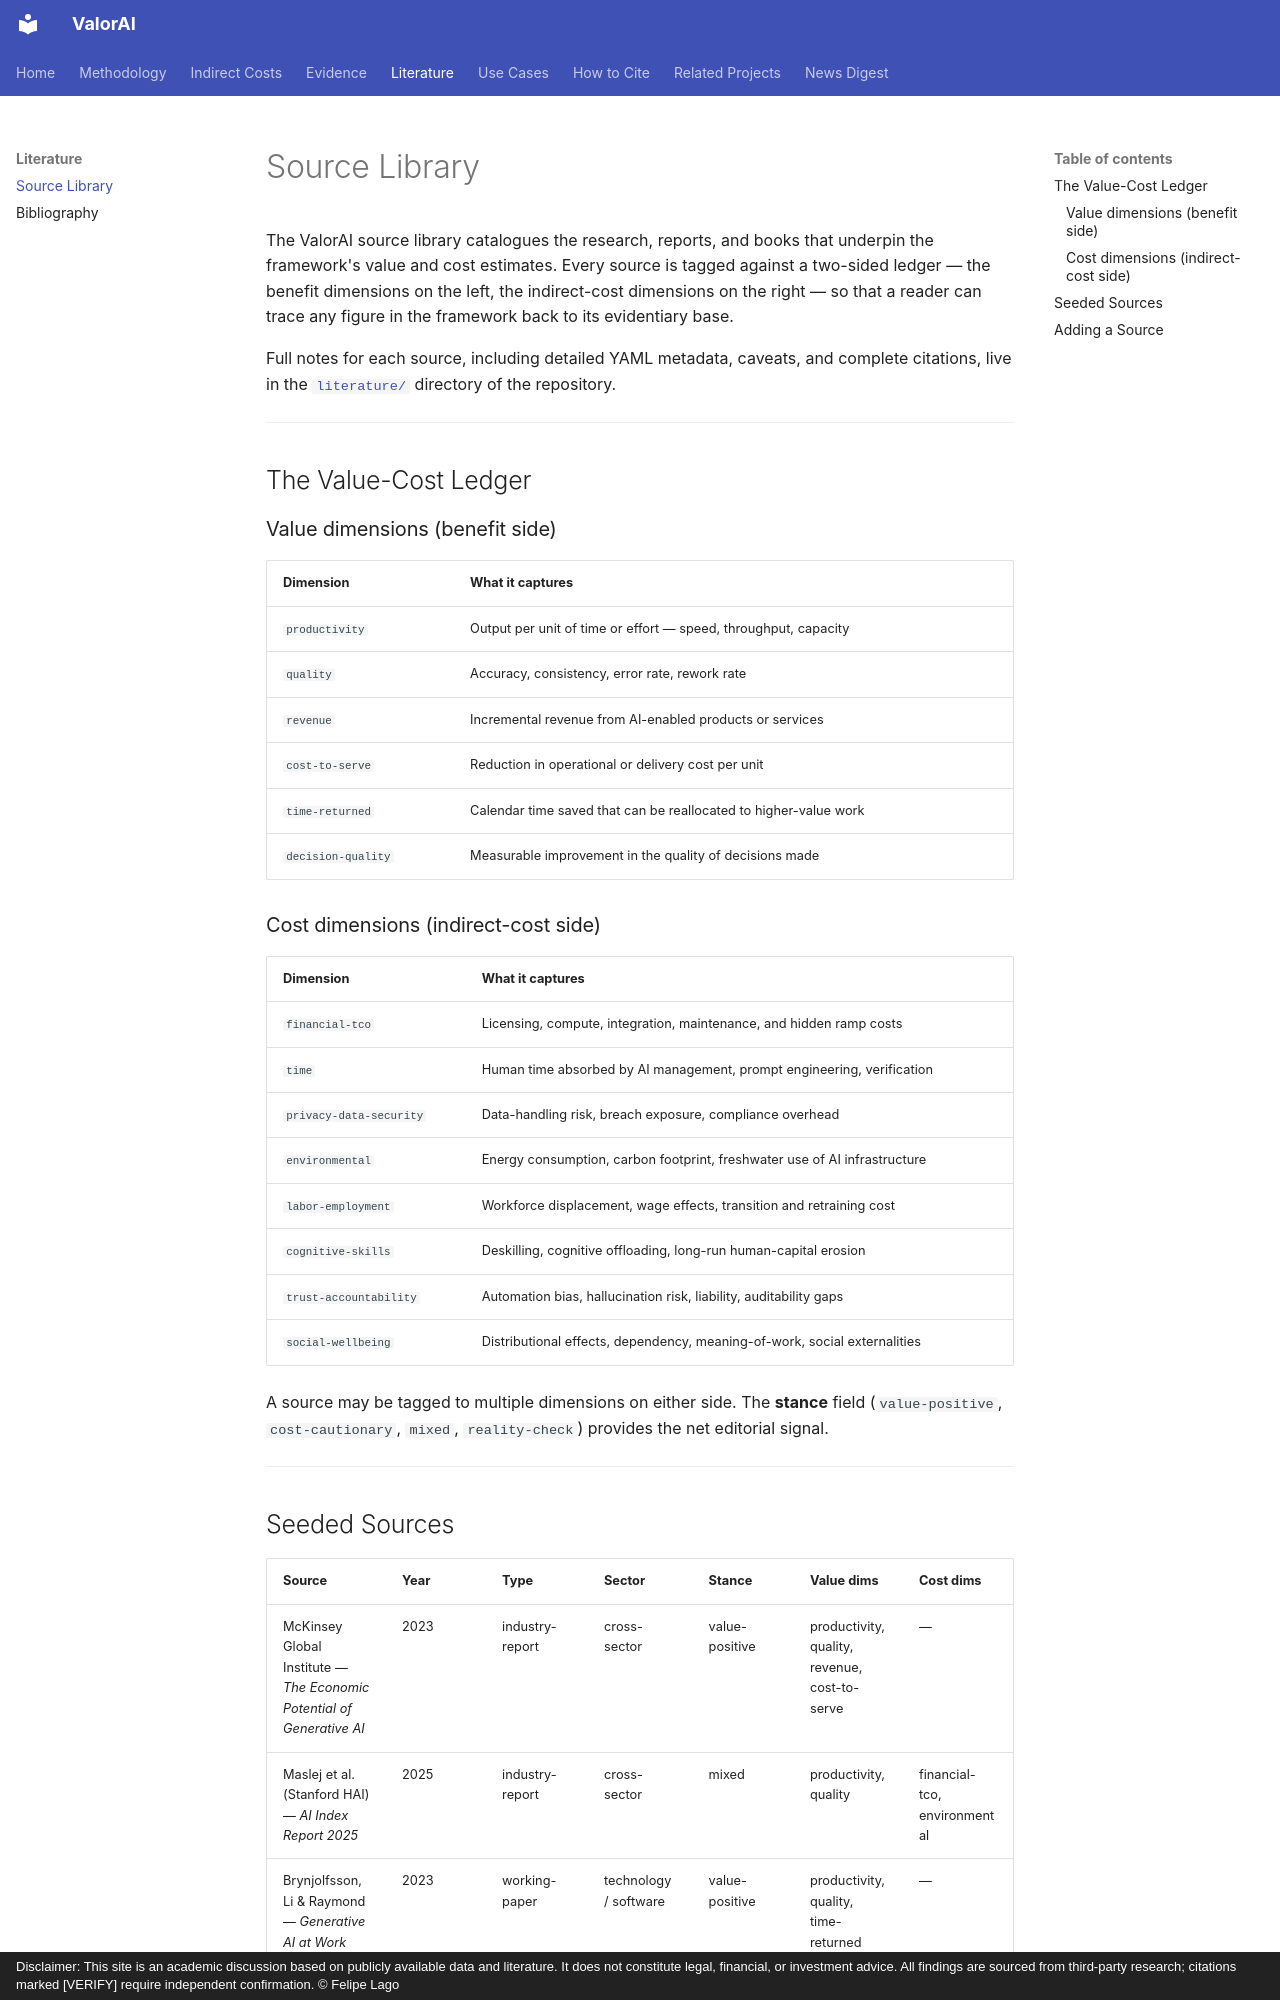

repository: felipelago17/valorai · page: literature/index.html · generator: mkdocs · copyright: Disclaimer: This site is an academic discussion based on publicly available data and literature. It does not constitute legal, financial, or investment advice. All findings are sourced from third-party research; citations marked [VERIFY] require independent confirmation. © Felipe Lago

# Source Library

The ValorAI source library catalogues the research, reports, and books that underpin the framework's value and cost estimates. Every source is tagged against a two-sided ledger — the benefit dimensions on the left, the indirect-cost dimensions on the right — so that a reader can trace any figure in the framework back to its evidentiary base.

Full notes for each source, including detailed YAML metadata, caveats, and complete citations, live in the [`literature/`](https://github.com/felipelago17/valorai/tree/main/literature) directory of the repository.

---

## The Value-Cost Ledger

### Value dimensions (benefit side)

| Dimension | What it captures |
|---|---|
| `productivity` | Output per unit of time or effort — speed, throughput, capacity |
| `quality` | Accuracy, consistency, error rate, rework rate |
| `revenue` | Incremental revenue from AI-enabled products or services |
| `cost-to-serve` | Reduction in operational or delivery cost per unit |
| `time-returned` | Calendar time saved that can be reallocated to higher-value work |
| `decision-quality` | Measurable improvement in the quality of decisions made |

### Cost dimensions (indirect-cost side)

| Dimension | What it captures |
|---|---|
| `financial-tco` | Licensing, compute, integration, maintenance, and hidden ramp costs |
| `time` | Human time absorbed by AI management, prompt engineering, verification |
| `privacy-data-security` | Data-handling risk, breach exposure, compliance overhead |
| `environmental` | Energy consumption, carbon footprint, freshwater use of AI infrastructure |
| `labor-employment` | Workforce displacement, wage effects, transition and retraining cost |
| `cognitive-skills` | Deskilling, cognitive offloading, long-run human-capital erosion |
| `trust-accountability` | Automation bias, hallucination risk, liability, auditability gaps |
| `social-wellbeing` | Distributional effects, dependency, meaning-of-work, social externalities |

A source may be tagged to multiple dimensions on either side. The **stance** field (`value-positive`, `cost-cautionary`, `mixed`, `reality-check`) provides the net editorial signal.

---
